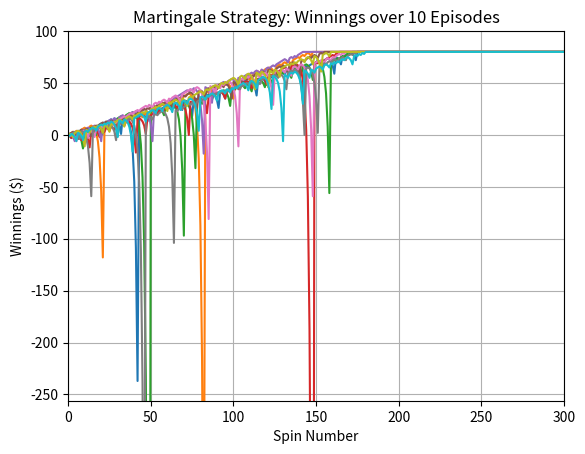

Python code for this plot: (Note: this script raises an exception after producing the figure.)
""""""  		  	   		 	   		  		  		    	 		 		   		 		  
"""Assess a betting strategy.  		  	   		 	   		  		  		    	 		 		   		 		  
  		  	   		 	   		  		  		    	 		 		   		 		  
Copyright 2018, Georgia Institute of Technology (Georgia Tech)  		  	   		 	   		  		  		    	 		 		   		 		  
Atlanta, Georgia 30332  		  	   		 	   		  		  		    	 		 		   		 		  
All Rights Reserved  		  	   		 	   		  		  		    	 		 		   		 		  
  		  	   		 	   		  		  		    	 		 		   		 		  
Template code for CS 4646/7646  		  	   		 	   		  		  		    	 		 		   		 		  
  		  	   		 	   		  		  		    	 		 		   		 		  
Georgia Tech asserts copyright ownership of this template and all derivative  		  	   		 	   		  		  		    	 		 		   		 		  
works, including solutions to the projects assigned in this course. Students  		  	   		 	   		  		  		    	 		 		   		 		  
and other users of this template code are advised not to share it with others  		  	   		 	   		  		  		    	 		 		   		 		  
or to make it available on publicly viewable websites including repositories  		  	   		 	   		  		  		    	 		 		   		 		  
such as github and gitlab.  This copyright statement should not be removed  		  	   		 	   		  		  		    	 		 		   		 		  
or edited.  		  	   		 	   		  		  		    	 		 		   		 		  
  		  	   		 	   		  		  		    	 		 		   		 		  
We do grant permission to share solutions privately with non-students such  		  	   		 	   		  		  		    	 		 		   		 		  
as potential employers. However, sharing with other current or future  		  	   		 	   		  		  		    	 		 		   		 		  
students of CS 7646 is prohibited and subject to being investigated as a  		  	   		 	   		  		  		    	 		 		   		 		  
GT honor code violation.  		  	   		 	   		  		  		    	 		 		   		 		  
  		  	   		 	   		  		  		    	 		 		   		 		  
-----do not edit anything above this line---  		  	   		 	   		  		  		    	 		 		   		 		  
  		  	   		 	   		  		  		    	 		 		   		 		  
Student Name: Tucker Balch (replace with your name)  		  	   		 	   		  		  		    	 		 		   		 		  
GT User ID: mfahad7 (replace with your User ID)  		  	   		 	   		  		  		    	 		 		   		 		  
GT ID: 903967206 (replace with your GT ID)  		  	   		 	   		  		  		    	 		 		   		 		  
"""  		  	   		 	   		  		  		    	 		 		   		 		  
  		  	   		 	   		  		  		    	 		 		   		 		  
import numpy as np  		  	   		 	   		  		  		    	 		 		   		 		  
import matplotlib.pyplot as plt
  		  	   		 	   		  		  		    	 		 		   		 		  
def author():  		  	   		 	   		  		  		    	 		 		   		 		  
    """  		  	   		 	   		  		  		    	 		 		   		 		  
    :return: The GT username of the student  		  	   		 	   		  		  		    	 		 		   		 		  
    :rtype: str  		  	   		 	   		  		  		    	 		 		   		 		  
    """  		  	   		 	   		  		  		    	 		 		   		 		  
    return "mfahad7"  # replace tb34 with your Georgia Tech username.
  		  	   		 	   		  		  		    	 		 		   		 		  
  		  	   		 	   		  		  		    	 		 		   		 		  
def gtid():  		  	   		 	   		  		  		    	 		 		   		 		  
    """  		  	   		 	   		  		  		    	 		 		   		 		  
    :return: The GT ID of the student  		  	   		 	   		  		  		    	 		 		   		 		  
    :rtype: int  		  	   		 	   		  		  		    	 		 		   		 		  
    """  		  	   		 	   		  		  		    	 		 		   		 		  
    return 903967206  # replace with your GT ID number

def study_group():
    """
    Returns
        A comma separated string of GT_Name of each member of your study group
        # Example: "gburdell3, jdoe77, tbalch7" or "gburdell3" if a single individual working alone
    Return type
        str
    """
    return "mfahad7"
  		  	   		 	   		  		  		    	 		 		   		 		  
def get_spin_result(win_prob):  		  	   		 	   		  		  		    	 		 		   		 		  
    """  		  	   		 	   		  		  		    	 		 		   		 		  
    Given a win probability between 0 and 1, the function returns whether the probability will result in a win.  		  	   		 	   		  		  		    	 		 		   		 		  
  		  	   		 	   		  		  		    	 		 		   		 		  
    :param win_prob: The probability of winning  		  	   		 	   		  		  		    	 		 		   		 		  
    :type win_prob: float  		  	   		 	   		  		  		    	 		 		   		 		  
    :return: The result of the spin.  		  	   		 	   		  		  		    	 		 		   		 		  
    :rtype: bool  		  	   		 	   		  		  		    	 		 		   		 		  
    """  		  	   		 	   		  		  		    	 		 		   		 		  
    result = False  		  	   		 	   		  		  		    	 		 		   		 		  
    if np.random.random() <= win_prob:  		  	   		 	   		  		  		    	 		 		   		 		  
        result = True  		  	   		 	   		  		  		    	 		 		   		 		  
    return result  		  	   		 	   		  		  		    	 		 		   		 		  

def simulate_episode(win_prob, max_spins=1000, target_winnings=80, bankroll=None):
    """
    Simulate a single episode of the Martingale strategy.

    :param win_prob: The probability of winning a bet
    :type win_prob: float
    :param max_spins: The maximum number of spins in an episode, defaults to 1000
    :type max_spins: int, optional
    :param target_winnings: The target winnings to stop the episode, defaults to 80
    :type target_winnings: int, optional
    :param bankroll: The starting bankroll, defaults to None
    :type bankroll: int, optional
    :return: An array representing the winnings over each spin
    :rtype: np.ndarray
    """
    winnings = np.zeros(max_spins + 1)
    current_winnings = 0
    bet = 1

    for i in range(1, max_spins + 1):
        if current_winnings >= target_winnings:
            winnings[i:] = current_winnings
            break

        if bankroll is not None and bet > bankroll + current_winnings:
            bet = bankroll + current_winnings  # Bet the remaining amount if less than the next bet.

        if get_spin_result(win_prob):
            current_winnings += bet
            bet = 1
        else:
            current_winnings -= bet
            bet *= 2

        winnings[i] = current_winnings

        if bankroll is not None and current_winnings <= -bankroll:
            winnings[i:] = -bankroll
            break

    return winnings


def martingale_10_episodes(win_prob):
    """
    Run 10 episodes of the Martingale strategy and plot the results.

    :param win_prob: The probability of winning a bet
    :type win_prob: float
    """
    winnings_10 = np.array([simulate_episode(win_prob) for _ in range(10)])

    plt.figure()
    for episode in winnings_10:
        plt.plot(episode)

    plt.title("Martingale Strategy: Winnings over 10 Episodes")
    plt.xlabel("Spin Number")
    plt.ylabel("Winnings ($)")
    plt.xlim(0, 300)
    plt.ylim(-256, 100)
    plt.grid(True)
    plt.savefig('images/martingale_10_episodes.png')
    plt.show()


def martingale_1000_episodes_mean_std(win_prob):
    """
    Run 1000 episodes of the Martingale strategy, calculate the mean and standard deviation of the winnings,
    and plot the results.

    :param win_prob: The probability of winning a bet
    :type win_prob: float
    """
    winnings_1000 = np.array([simulate_episode(win_prob) for _ in range(1000)])

    mean_winnings = np.mean(winnings_1000, axis=0)
    std_dev = np.std(winnings_1000, axis=0, ddof=0)

    plt.figure()
    plt.plot(mean_winnings, label='Mean Winnings')
    plt.plot(mean_winnings + std_dev, label='+1 Std Dev', linestyle='--')
    plt.plot(mean_winnings - std_dev, label='-1 Std Dev', linestyle='--')

    plt.title("Martingale Strategy: Mean and Std Dev of Winnings over 1000 Episodes")
    plt.xlabel("Spin Number")
    plt.ylabel("Winnings ($)")
    plt.xlim(0, 300)
    plt.ylim(-256, 100)
    plt.legend()
    plt.grid(True)
    plt.savefig('images/martingale_1000_episodes_mean_std.png')
    plt.show()


def martingale_1000_episodes_median_std(win_prob):
    """
    Run 1000 episodes of the Martingale strategy, calculate the median and standard deviation of the winnings,
    and plot the results.

    :param win_prob: The probability of winning a bet
    :type win_prob: float
    """
    winnings_1000 = np.array([simulate_episode(win_prob) for _ in range(1000)])

    median_winnings = np.median(winnings_1000, axis=0)
    std_dev = np.std(winnings_1000, axis=0, ddof=0)

    plt.figure()
    plt.plot(median_winnings, label='Median Winnings')
    plt.plot(median_winnings + std_dev, label='+1 Std Dev', linestyle='--')
    plt.plot(median_winnings - std_dev, label='-1 Std Dev', linestyle='--')

    plt.title("Martingale Strategy: Median and Std Dev of Winnings over 1000 Episodes")
    plt.xlabel("Spin Number")
    plt.ylabel("Winnings ($)")
    plt.xlim(0, 300)
    plt.ylim(-256, 100)
    plt.legend()
    plt.grid(True)
    plt.savefig('images/martingale_1000_episodes_median_std.png')
    plt.show()


def martingale_1000_episodes_bankroll_mean_std(win_prob):
    """
    Run 1000 episodes of the Martingale strategy with a $256 bankroll, calculate the mean and standard deviation
    of the winnings, and plot the results.

    :param win_prob: The probability of winning a bet
    :type win_prob: float
    :param bankroll: The starting bankroll, defaults to 256
    :type bankroll: int, optional
    """
    winnings_1000 = np.array([simulate_episode(win_prob, bankroll=256) for _ in range(1000)])

    mean_winnings = np.mean(winnings_1000, axis=0)
    std_dev = np.std(winnings_1000, axis=0, ddof=0)

    plt.figure()
    plt.plot(mean_winnings, label='Mean Winnings')
    plt.plot(mean_winnings + std_dev, label='+1 Std Dev', linestyle='--')
    plt.plot(mean_winnings - std_dev, label='-1 Std Dev', linestyle='--')

    plt.title("Martingale Strategy with $256 Bankroll: Mean and Std Dev of Winnings")
    plt.xlabel("Spin Number")
    plt.ylabel("Winnings ($)")
    plt.xlim(0, 300)
    plt.ylim(-256, 100)
    plt.legend()
    plt.grid(True)
    plt.savefig('images/martingale_1000_episodes_bankroll_mean_std.png')
    plt.show()


def martingale_1000_episodes_bankroll_median_std(win_prob):
    """
    Run 1000 episodes of the Martingale strategy with a $256 bankroll, calculate the median and standard deviation
    of the winnings, and plot the results.

    :param win_prob: The probability of winning a bet
    :type win_prob: float
    :param bankroll: The starting bankroll, defaults to 256
    :type bankroll: int, optional
    """
    winnings_1000 = np.array([simulate_episode(win_prob, bankroll=256) for _ in range(1000)])

    median_winnings = np.median(winnings_1000, axis=0)
    std_dev = np.std(winnings_1000, axis=0, ddof=0)

    plt.figure()
    plt.plot(median_winnings, label='Median Winnings')
    plt.plot(median_winnings + std_dev, label='+1 Std Dev', linestyle='--')
    plt.plot(median_winnings - std_dev, label='-1 Std Dev', linestyle='--')

    plt.title("Martingale Strategy with $256 Bankroll: Median and Std Dev of Winnings")
    plt.xlabel("Spin Number")
    plt.ylabel("Winnings ($)")
    plt.xlim(0, 300)
    plt.ylim(-256, 100)
    plt.legend()
    plt.grid(True)
    plt.savefig('images/martingale_1000_episodes_bankroll_median_std.png')
    plt.show()

  		  	   		 	   		  		  		    	 		 		   		 		  
def test_code():  		  	   		 	   		  		  		    	 		 		   		 		  
    """  		  	   		 	   		  		  		    	 		 		   		 		  
    Method to test your code  		  	   		 	   		  		  		    	 		 		   		 		  
    """  		  	   		 	   		  		  		    	 		 		   		 		  
    win_prob = 18/38  # set appropriately to the probability of a win
    np.random.seed(gtid())  # do this only once  		  	   		 	   		  		  		    	 		 		   		 		  
    # print(get_spin_result(win_prob))  # test the roulette spin
    # Experiment 1
    martingale_10_episodes(win_prob)  # Figure 1: 10 episodes
    martingale_1000_episodes_mean_std(win_prob)  # Figure 2: 1000 episodes - Mean and Std Dev
    martingale_1000_episodes_median_std(win_prob)  # Figure 3: 1000 episodes - Median and Std Dev

    # Experiment 2
    martingale_1000_episodes_bankroll_mean_std(
        win_prob)  # Figure 4: 1000 episodes with $256 bankroll - Mean and Std Dev
    martingale_1000_episodes_bankroll_median_std(
        win_prob)  # Figure 5: 1000 episodes with $256 bankroll - Median and Std Dev
  		  	   		 	   		  		  		    	 		 		   		 		  
  		  	   		 	   		  		  		    	 		 		   		 		  
if __name__ == "__main__":  		  	   		 	   		  		  		    	 		 		   		 		  
    test_code()  		  	   		 	   		  		  		    	 		 		   		 		  
